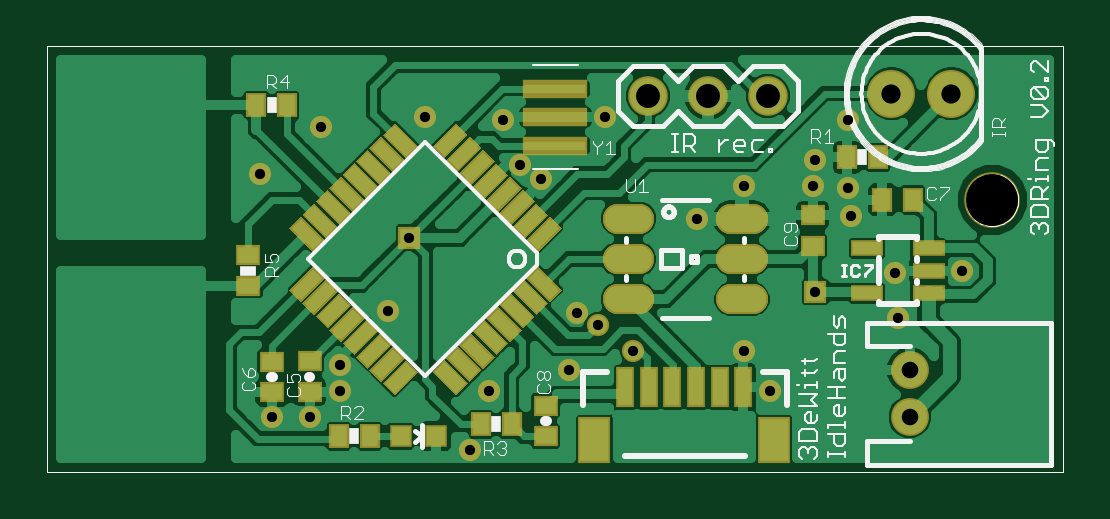
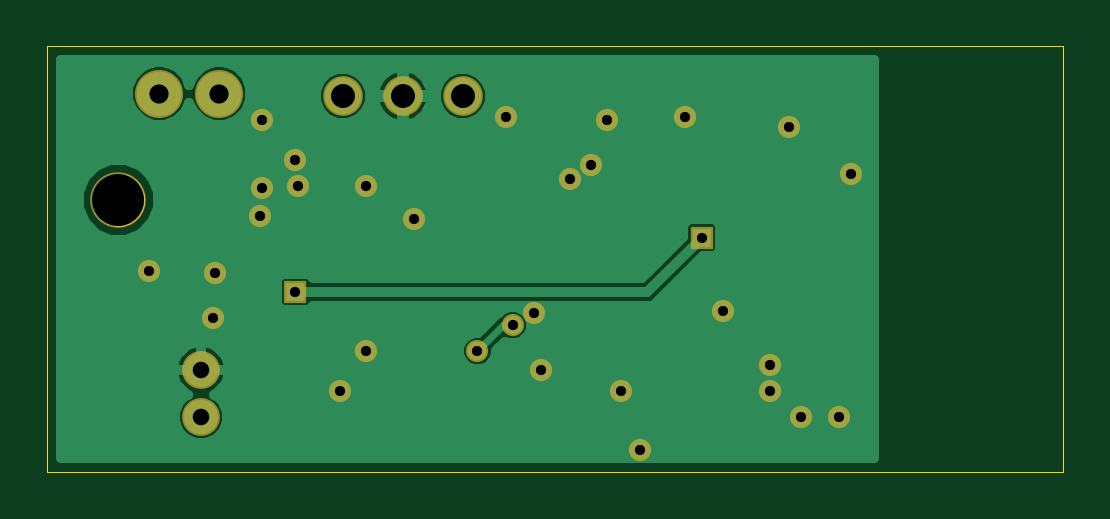
Circuit board: 8 layer files. Board 43.0 x 18.0 mm.
- outline: 3dring.boardoutline.ger (1485 bytes)
- bottom_copper: 3dring.bottomlayer.ger (10440 bytes)
- bottom_mask: 3dring.bottomsoldermask.ger (994 bytes)
- drill: 3dring.drills.xln (551 bytes)
- paste: 3dring.tcream.ger (4944 bytes)
- top_copper: 3dring.toplayer.ger (41164 bytes)
- top_silk: 3dring.topsilkscreen.ger (35371 bytes)
- top_mask: 3dring.topsoldermask.ger (5929 bytes)

=== outline: 3dring.boardoutline.ger ===
G75*
%MOIN*%
%OFA0B0*%
%FSLAX24Y24*%
%IPPOS*%
%LPD*%
%AMOC8*
5,1,8,0,0,1.08239X$1,22.5*
%
%ADD10C,0.0000*%
D10*
X000180Y000180D02*
X000180Y007267D01*
X017109Y007267D01*
X017109Y000180D01*
X000180Y000180D01*
X015495Y004708D02*
X015497Y004749D01*
X015503Y004790D01*
X015513Y004830D01*
X015526Y004869D01*
X015543Y004906D01*
X015564Y004942D01*
X015588Y004976D01*
X015615Y005007D01*
X015644Y005035D01*
X015677Y005061D01*
X015711Y005083D01*
X015748Y005102D01*
X015786Y005117D01*
X015826Y005129D01*
X015866Y005137D01*
X015907Y005141D01*
X015949Y005141D01*
X015990Y005137D01*
X016030Y005129D01*
X016070Y005117D01*
X016108Y005102D01*
X016144Y005083D01*
X016179Y005061D01*
X016212Y005035D01*
X016241Y005007D01*
X016268Y004976D01*
X016292Y004942D01*
X016313Y004906D01*
X016330Y004869D01*
X016343Y004830D01*
X016353Y004790D01*
X016359Y004749D01*
X016361Y004708D01*
X016359Y004667D01*
X016353Y004626D01*
X016343Y004586D01*
X016330Y004547D01*
X016313Y004510D01*
X016292Y004474D01*
X016268Y004440D01*
X016241Y004409D01*
X016212Y004381D01*
X016179Y004355D01*
X016145Y004333D01*
X016108Y004314D01*
X016070Y004299D01*
X016030Y004287D01*
X015990Y004279D01*
X015949Y004275D01*
X015907Y004275D01*
X015866Y004279D01*
X015826Y004287D01*
X015786Y004299D01*
X015748Y004314D01*
X015712Y004333D01*
X015677Y004355D01*
X015644Y004381D01*
X015615Y004409D01*
X015588Y004440D01*
X015564Y004474D01*
X015543Y004510D01*
X015526Y004547D01*
X015513Y004586D01*
X015503Y004626D01*
X015497Y004667D01*
X015495Y004708D01*
M02*

=== bottom_copper: 3dring.bottomlayer.ger (10440 bytes, source omitted) ===
=== bottom_mask: 3dring.bottomsoldermask.ger ===
G75*
%MOIN*%
%OFA0B0*%
%FSLAX24Y24*%
%IPPOS*%
%LPD*%
%AMOC8*
5,1,8,0,0,1.08239X$1,22.5*
%
%ADD10C,0.0926*%
%ADD11C,0.0660*%
%ADD12C,0.0800*%
%ADD13C,0.0630*%
%ADD14R,0.0370X0.0370*%
%ADD15C,0.0370*%
D10*
X015928Y004708D03*
D11*
X012188Y006440D03*
X011188Y006440D03*
X010188Y006440D03*
D12*
X014247Y006479D03*
X015247Y006479D03*
D13*
X014550Y001873D03*
X014550Y001086D03*
D14*
X012975Y003172D03*
X006204Y004078D03*
D15*
X003920Y001086D03*
X004550Y001086D03*
X005062Y001519D03*
X005062Y001952D03*
X005849Y002857D03*
X007542Y001519D03*
X008881Y001873D03*
X009944Y002188D03*
X009353Y002621D03*
X008999Y002818D03*
X011794Y002188D03*
X012227Y001519D03*
X014353Y002739D03*
X014314Y003487D03*
X015416Y003526D03*
X013566Y004432D03*
X013526Y004904D03*
X012936Y004944D03*
X012975Y005377D03*
X011794Y004944D03*
X011007Y004393D03*
X008408Y005062D03*
X008054Y005298D03*
X007778Y006046D03*
X006479Y006086D03*
X004747Y005928D03*
X003723Y005141D03*
X009471Y006086D03*
X013526Y006046D03*
X007227Y000534D03*
M02*

=== drill: 3dring.drills.xln ===
%
M48
M72
T01C0.0170
T02C0.0276
T03C0.0320
T04C0.0400
T05C0.0866
%
T01
X3920Y1086
X4550Y1086
X5062Y1519
X5062Y1952
X5849Y2857
X6204Y4078
X8408Y5062
X8054Y5298
X7778Y6046
X6479Y6086
X4747Y5928
X3723Y5141
X8999Y2818
X9353Y2621
X9944Y2188
X8881Y1873
X7542Y1519
X7227Y534
X11794Y2188
X12227Y1519
X14353Y2739
X12975Y3172
X14314Y3487
X15416Y3526
X13566Y4432
X13526Y4904
X12936Y4944
X12975Y5377
X11794Y4944
X11007Y4393
X13526Y6046
X9471Y6086
T02
X14550Y1873
X14550Y1086
T03
X14247Y6479
X15247Y6479
T04
X12188Y6440
X11188Y6440
X10188Y6440
T05
X15928Y4708
M30

=== paste: 3dring.tcream.ger ===
G75*
%MOIN*%
%OFA0B0*%
%FSLAX24Y24*%
%IPPOS*%
%LPD*%
%AMOC8*
5,1,8,0,0,1.08239X$1,22.5*
%
%ADD10R,0.0354X0.0276*%
%ADD11R,0.0276X0.0354*%
%ADD12R,0.0315X0.0315*%
%ADD13R,0.0500X0.0220*%
%ADD14R,0.0220X0.0500*%
%ADD15R,0.0472X0.0217*%
%ADD16R,0.0236X0.0610*%
%ADD17R,0.0472X0.0709*%
%ADD18C,0.0433*%
D10*
X003920Y001499D03*
X004550Y001507D03*
X004550Y002019D03*
X003920Y002011D03*
X003526Y003271D03*
X003526Y003782D03*
X008487Y001278D03*
X008487Y000767D03*
X012936Y003940D03*
X012936Y004452D03*
D11*
X014097Y004708D03*
X014609Y004708D03*
X014019Y005416D03*
X013507Y005416D03*
X004176Y006282D03*
X003664Y006282D03*
X007404Y000967D03*
X007916Y000967D03*
X005554Y000771D03*
X005042Y000771D03*
D12*
X006066Y000771D03*
X006656Y000771D03*
D13*
G36*
X005810Y001651D02*
X006162Y002003D01*
X006318Y001847D01*
X005966Y001495D01*
X005810Y001651D01*
G37*
G36*
X005587Y001874D02*
X005939Y002226D01*
X006095Y002070D01*
X005743Y001718D01*
X005587Y001874D01*
G37*
G36*
X005364Y002096D02*
X005716Y002448D01*
X005872Y002292D01*
X005520Y001940D01*
X005364Y002096D01*
G37*
G36*
X005142Y002319D02*
X005494Y002671D01*
X005650Y002515D01*
X005298Y002163D01*
X005142Y002319D01*
G37*
G36*
X004919Y002542D02*
X005271Y002894D01*
X005427Y002738D01*
X005075Y002386D01*
X004919Y002542D01*
G37*
G36*
X004696Y002764D02*
X005048Y003116D01*
X005204Y002960D01*
X004852Y002608D01*
X004696Y002764D01*
G37*
G36*
X004473Y002987D02*
X004825Y003339D01*
X004981Y003183D01*
X004629Y002831D01*
X004473Y002987D01*
G37*
G36*
X004251Y003210D02*
X004603Y003562D01*
X004759Y003406D01*
X004407Y003054D01*
X004251Y003210D01*
G37*
G36*
X007532Y004709D02*
X007884Y005061D01*
X008040Y004905D01*
X007688Y004553D01*
X007532Y004709D01*
G37*
G36*
X007754Y004486D02*
X008106Y004838D01*
X008262Y004682D01*
X007910Y004330D01*
X007754Y004486D01*
G37*
G36*
X007977Y004264D02*
X008329Y004616D01*
X008485Y004460D01*
X008133Y004108D01*
X007977Y004264D01*
G37*
G36*
X008200Y004041D02*
X008552Y004393D01*
X008708Y004237D01*
X008356Y003885D01*
X008200Y004041D01*
G37*
G36*
X007309Y004932D02*
X007661Y005284D01*
X007817Y005128D01*
X007465Y004776D01*
X007309Y004932D01*
G37*
G36*
X007086Y005154D02*
X007438Y005506D01*
X007594Y005350D01*
X007242Y004998D01*
X007086Y005154D01*
G37*
G36*
X006863Y005377D02*
X007215Y005729D01*
X007371Y005573D01*
X007019Y005221D01*
X006863Y005377D01*
G37*
G36*
X006641Y005600D02*
X006993Y005952D01*
X007149Y005796D01*
X006797Y005444D01*
X006641Y005600D01*
G37*
D14*
G36*
X005810Y005796D02*
X005966Y005952D01*
X006318Y005600D01*
X006162Y005444D01*
X005810Y005796D01*
G37*
G36*
X005587Y005573D02*
X005743Y005729D01*
X006095Y005377D01*
X005939Y005221D01*
X005587Y005573D01*
G37*
G36*
X005364Y005350D02*
X005520Y005506D01*
X005872Y005154D01*
X005716Y004998D01*
X005364Y005350D01*
G37*
G36*
X005142Y005128D02*
X005298Y005284D01*
X005650Y004932D01*
X005494Y004776D01*
X005142Y005128D01*
G37*
G36*
X004919Y004905D02*
X005075Y005061D01*
X005427Y004709D01*
X005271Y004553D01*
X004919Y004905D01*
G37*
G36*
X004696Y004682D02*
X004852Y004838D01*
X005204Y004486D01*
X005048Y004330D01*
X004696Y004682D01*
G37*
G36*
X004473Y004460D02*
X004629Y004616D01*
X004981Y004264D01*
X004825Y004108D01*
X004473Y004460D01*
G37*
G36*
X004251Y004237D02*
X004407Y004393D01*
X004759Y004041D01*
X004603Y003885D01*
X004251Y004237D01*
G37*
G36*
X007532Y002738D02*
X007688Y002894D01*
X008040Y002542D01*
X007884Y002386D01*
X007532Y002738D01*
G37*
G36*
X007754Y002960D02*
X007910Y003116D01*
X008262Y002764D01*
X008106Y002608D01*
X007754Y002960D01*
G37*
G36*
X007977Y003183D02*
X008133Y003339D01*
X008485Y002987D01*
X008329Y002831D01*
X007977Y003183D01*
G37*
G36*
X008200Y003406D02*
X008356Y003562D01*
X008708Y003210D01*
X008552Y003054D01*
X008200Y003406D01*
G37*
G36*
X007309Y002515D02*
X007465Y002671D01*
X007817Y002319D01*
X007661Y002163D01*
X007309Y002515D01*
G37*
G36*
X007086Y002292D02*
X007242Y002448D01*
X007594Y002096D01*
X007438Y001940D01*
X007086Y002292D01*
G37*
G36*
X006863Y002070D02*
X007019Y002226D01*
X007371Y001874D01*
X007215Y001718D01*
X006863Y002070D01*
G37*
G36*
X006641Y001847D02*
X006797Y002003D01*
X007149Y001651D01*
X006993Y001495D01*
X006641Y001847D01*
G37*
D15*
X013841Y003152D03*
X014865Y003152D03*
X014865Y003526D03*
X014865Y003900D03*
X013841Y003900D03*
D16*
X011778Y001586D03*
X011385Y001586D03*
X010991Y001586D03*
X010597Y001586D03*
X010204Y001586D03*
X009810Y001586D03*
D17*
X009298Y000710D03*
X012290Y000710D03*
D18*
X011932Y003054D02*
X011578Y003054D01*
X011578Y003054D01*
X011932Y003054D01*
X011932Y003054D01*
X011932Y003723D02*
X011578Y003723D01*
X011578Y003723D01*
X011932Y003723D01*
X011932Y003723D01*
X011932Y004393D02*
X011578Y004393D01*
X011578Y004393D01*
X011932Y004393D01*
X011932Y004393D01*
X010042Y004393D02*
X009688Y004393D01*
X009688Y004393D01*
X010042Y004393D01*
X010042Y004393D01*
X010042Y003723D02*
X009688Y003723D01*
X009688Y003723D01*
X010042Y003723D01*
X010042Y003723D01*
X010042Y003054D02*
X009688Y003054D01*
X009688Y003054D01*
X010042Y003054D01*
X010042Y003054D01*
M02*

=== top_copper: 3dring.toplayer.ger (41164 bytes, source omitted) ===
=== top_silk: 3dring.topsilkscreen.ger (35371 bytes, source omitted) ===
=== top_mask: 3dring.topsoldermask.ger ===
G75*
%MOIN*%
%OFA0B0*%
%FSLAX24Y24*%
%IPPOS*%
%LPD*%
%AMOC8*
5,1,8,0,0,1.08239X$1,22.5*
%
%ADD10C,0.0926*%
%ADD11C,0.0660*%
%ADD12R,0.0414X0.0336*%
%ADD13R,0.0336X0.0414*%
%ADD14R,0.0375X0.0375*%
%ADD15R,0.0560X0.0280*%
%ADD16R,0.0280X0.0560*%
%ADD17R,0.1071X0.0307*%
%ADD18R,0.0532X0.0277*%
%ADD19R,0.0296X0.0670*%
%ADD20R,0.0532X0.0769*%
%ADD21C,0.0800*%
%ADD22C,0.0630*%
%ADD23C,0.0493*%
%ADD24R,0.0370X0.0370*%
%ADD25C,0.0370*%
D10*
X015928Y004708D03*
D11*
X012188Y006440D03*
X011188Y006440D03*
X010188Y006440D03*
D12*
X012936Y004452D03*
X012936Y003940D03*
X008487Y001278D03*
X008487Y000767D03*
X004550Y001507D03*
X003920Y001499D03*
X003920Y002011D03*
X004550Y002019D03*
X003526Y003271D03*
X003526Y003782D03*
D13*
X003664Y006282D03*
X004176Y006282D03*
X013507Y005416D03*
X014019Y005416D03*
X014097Y004708D03*
X014609Y004708D03*
X007916Y000967D03*
X007404Y000967D03*
X005554Y000771D03*
X005042Y000771D03*
D14*
X006066Y000771D03*
X006656Y000771D03*
D15*
G36*
X005768Y001651D02*
X006162Y002045D01*
X006360Y001847D01*
X005966Y001453D01*
X005768Y001651D01*
G37*
G36*
X005545Y001874D02*
X005939Y002268D01*
X006137Y002070D01*
X005743Y001676D01*
X005545Y001874D01*
G37*
G36*
X005322Y002096D02*
X005716Y002490D01*
X005914Y002292D01*
X005520Y001898D01*
X005322Y002096D01*
G37*
G36*
X005100Y002319D02*
X005494Y002713D01*
X005692Y002515D01*
X005298Y002121D01*
X005100Y002319D01*
G37*
G36*
X004877Y002542D02*
X005271Y002936D01*
X005469Y002738D01*
X005075Y002344D01*
X004877Y002542D01*
G37*
G36*
X004654Y002764D02*
X005048Y003158D01*
X005246Y002960D01*
X004852Y002566D01*
X004654Y002764D01*
G37*
G36*
X004431Y002987D02*
X004825Y003381D01*
X005023Y003183D01*
X004629Y002789D01*
X004431Y002987D01*
G37*
G36*
X004209Y003210D02*
X004603Y003604D01*
X004801Y003406D01*
X004407Y003012D01*
X004209Y003210D01*
G37*
G36*
X007490Y004709D02*
X007884Y005103D01*
X008082Y004905D01*
X007688Y004511D01*
X007490Y004709D01*
G37*
G36*
X007712Y004486D02*
X008106Y004880D01*
X008304Y004682D01*
X007910Y004288D01*
X007712Y004486D01*
G37*
G36*
X007935Y004264D02*
X008329Y004658D01*
X008527Y004460D01*
X008133Y004066D01*
X007935Y004264D01*
G37*
G36*
X008158Y004041D02*
X008552Y004435D01*
X008750Y004237D01*
X008356Y003843D01*
X008158Y004041D01*
G37*
G36*
X007267Y004932D02*
X007661Y005326D01*
X007859Y005128D01*
X007465Y004734D01*
X007267Y004932D01*
G37*
G36*
X007044Y005154D02*
X007438Y005548D01*
X007636Y005350D01*
X007242Y004956D01*
X007044Y005154D01*
G37*
G36*
X006821Y005377D02*
X007215Y005771D01*
X007413Y005573D01*
X007019Y005179D01*
X006821Y005377D01*
G37*
G36*
X006599Y005600D02*
X006993Y005994D01*
X007191Y005796D01*
X006797Y005402D01*
X006599Y005600D01*
G37*
D16*
G36*
X005768Y005796D02*
X005966Y005994D01*
X006360Y005600D01*
X006162Y005402D01*
X005768Y005796D01*
G37*
G36*
X005545Y005573D02*
X005743Y005771D01*
X006137Y005377D01*
X005939Y005179D01*
X005545Y005573D01*
G37*
G36*
X005322Y005350D02*
X005520Y005548D01*
X005914Y005154D01*
X005716Y004956D01*
X005322Y005350D01*
G37*
G36*
X005100Y005128D02*
X005298Y005326D01*
X005692Y004932D01*
X005494Y004734D01*
X005100Y005128D01*
G37*
G36*
X004877Y004905D02*
X005075Y005103D01*
X005469Y004709D01*
X005271Y004511D01*
X004877Y004905D01*
G37*
G36*
X004654Y004682D02*
X004852Y004880D01*
X005246Y004486D01*
X005048Y004288D01*
X004654Y004682D01*
G37*
G36*
X004431Y004460D02*
X004629Y004658D01*
X005023Y004264D01*
X004825Y004066D01*
X004431Y004460D01*
G37*
G36*
X004209Y004237D02*
X004407Y004435D01*
X004801Y004041D01*
X004603Y003843D01*
X004209Y004237D01*
G37*
G36*
X007490Y002738D02*
X007688Y002936D01*
X008082Y002542D01*
X007884Y002344D01*
X007490Y002738D01*
G37*
G36*
X007712Y002960D02*
X007910Y003158D01*
X008304Y002764D01*
X008106Y002566D01*
X007712Y002960D01*
G37*
G36*
X007935Y003183D02*
X008133Y003381D01*
X008527Y002987D01*
X008329Y002789D01*
X007935Y003183D01*
G37*
G36*
X008158Y003406D02*
X008356Y003604D01*
X008750Y003210D01*
X008552Y003012D01*
X008158Y003406D01*
G37*
G36*
X007267Y002515D02*
X007465Y002713D01*
X007859Y002319D01*
X007661Y002121D01*
X007267Y002515D01*
G37*
G36*
X007044Y002292D02*
X007242Y002490D01*
X007636Y002096D01*
X007438Y001898D01*
X007044Y002292D01*
G37*
G36*
X006821Y002070D02*
X007019Y002268D01*
X007413Y001874D01*
X007215Y001676D01*
X006821Y002070D01*
G37*
G36*
X006599Y001847D02*
X006797Y002045D01*
X007191Y001651D01*
X006993Y001453D01*
X006599Y001847D01*
G37*
D17*
X008641Y005609D03*
X008645Y006086D03*
X008645Y006554D03*
D18*
X013841Y003900D03*
X014865Y003900D03*
X014865Y003526D03*
X014865Y003152D03*
X013841Y003152D03*
D19*
X011778Y001586D03*
X011385Y001586D03*
X010991Y001586D03*
X010597Y001586D03*
X010204Y001586D03*
X009810Y001586D03*
D20*
X009298Y000710D03*
X012290Y000710D03*
D21*
X014247Y006479D03*
X015247Y006479D03*
D22*
X014550Y001873D03*
X014550Y001086D03*
D23*
X011932Y003054D02*
X011578Y003054D01*
X011578Y003054D01*
X011932Y003054D01*
X011932Y003054D01*
X011932Y003723D02*
X011578Y003723D01*
X011578Y003723D01*
X011932Y003723D01*
X011932Y003723D01*
X011932Y004393D02*
X011578Y004393D01*
X011578Y004393D01*
X011932Y004393D01*
X011932Y004393D01*
X010042Y004393D02*
X009688Y004393D01*
X009688Y004393D01*
X010042Y004393D01*
X010042Y004393D01*
X010042Y003723D02*
X009688Y003723D01*
X009688Y003723D01*
X010042Y003723D01*
X010042Y003723D01*
X010042Y003054D02*
X009688Y003054D01*
X009688Y003054D01*
X010042Y003054D01*
X010042Y003054D01*
D24*
X012975Y003172D03*
X006204Y004078D03*
D25*
X003920Y001086D03*
X004550Y001086D03*
X005062Y001519D03*
X005062Y001952D03*
X005849Y002857D03*
X007542Y001519D03*
X008881Y001873D03*
X009944Y002188D03*
X009353Y002621D03*
X008999Y002818D03*
X011794Y002188D03*
X012227Y001519D03*
X014353Y002739D03*
X014314Y003487D03*
X015416Y003526D03*
X013566Y004432D03*
X013526Y004904D03*
X012936Y004944D03*
X012975Y005377D03*
X011794Y004944D03*
X011007Y004393D03*
X008408Y005062D03*
X008054Y005298D03*
X007778Y006046D03*
X006479Y006086D03*
X004747Y005928D03*
X003723Y005141D03*
X009471Y006086D03*
X013526Y006046D03*
X007227Y000534D03*
M02*

